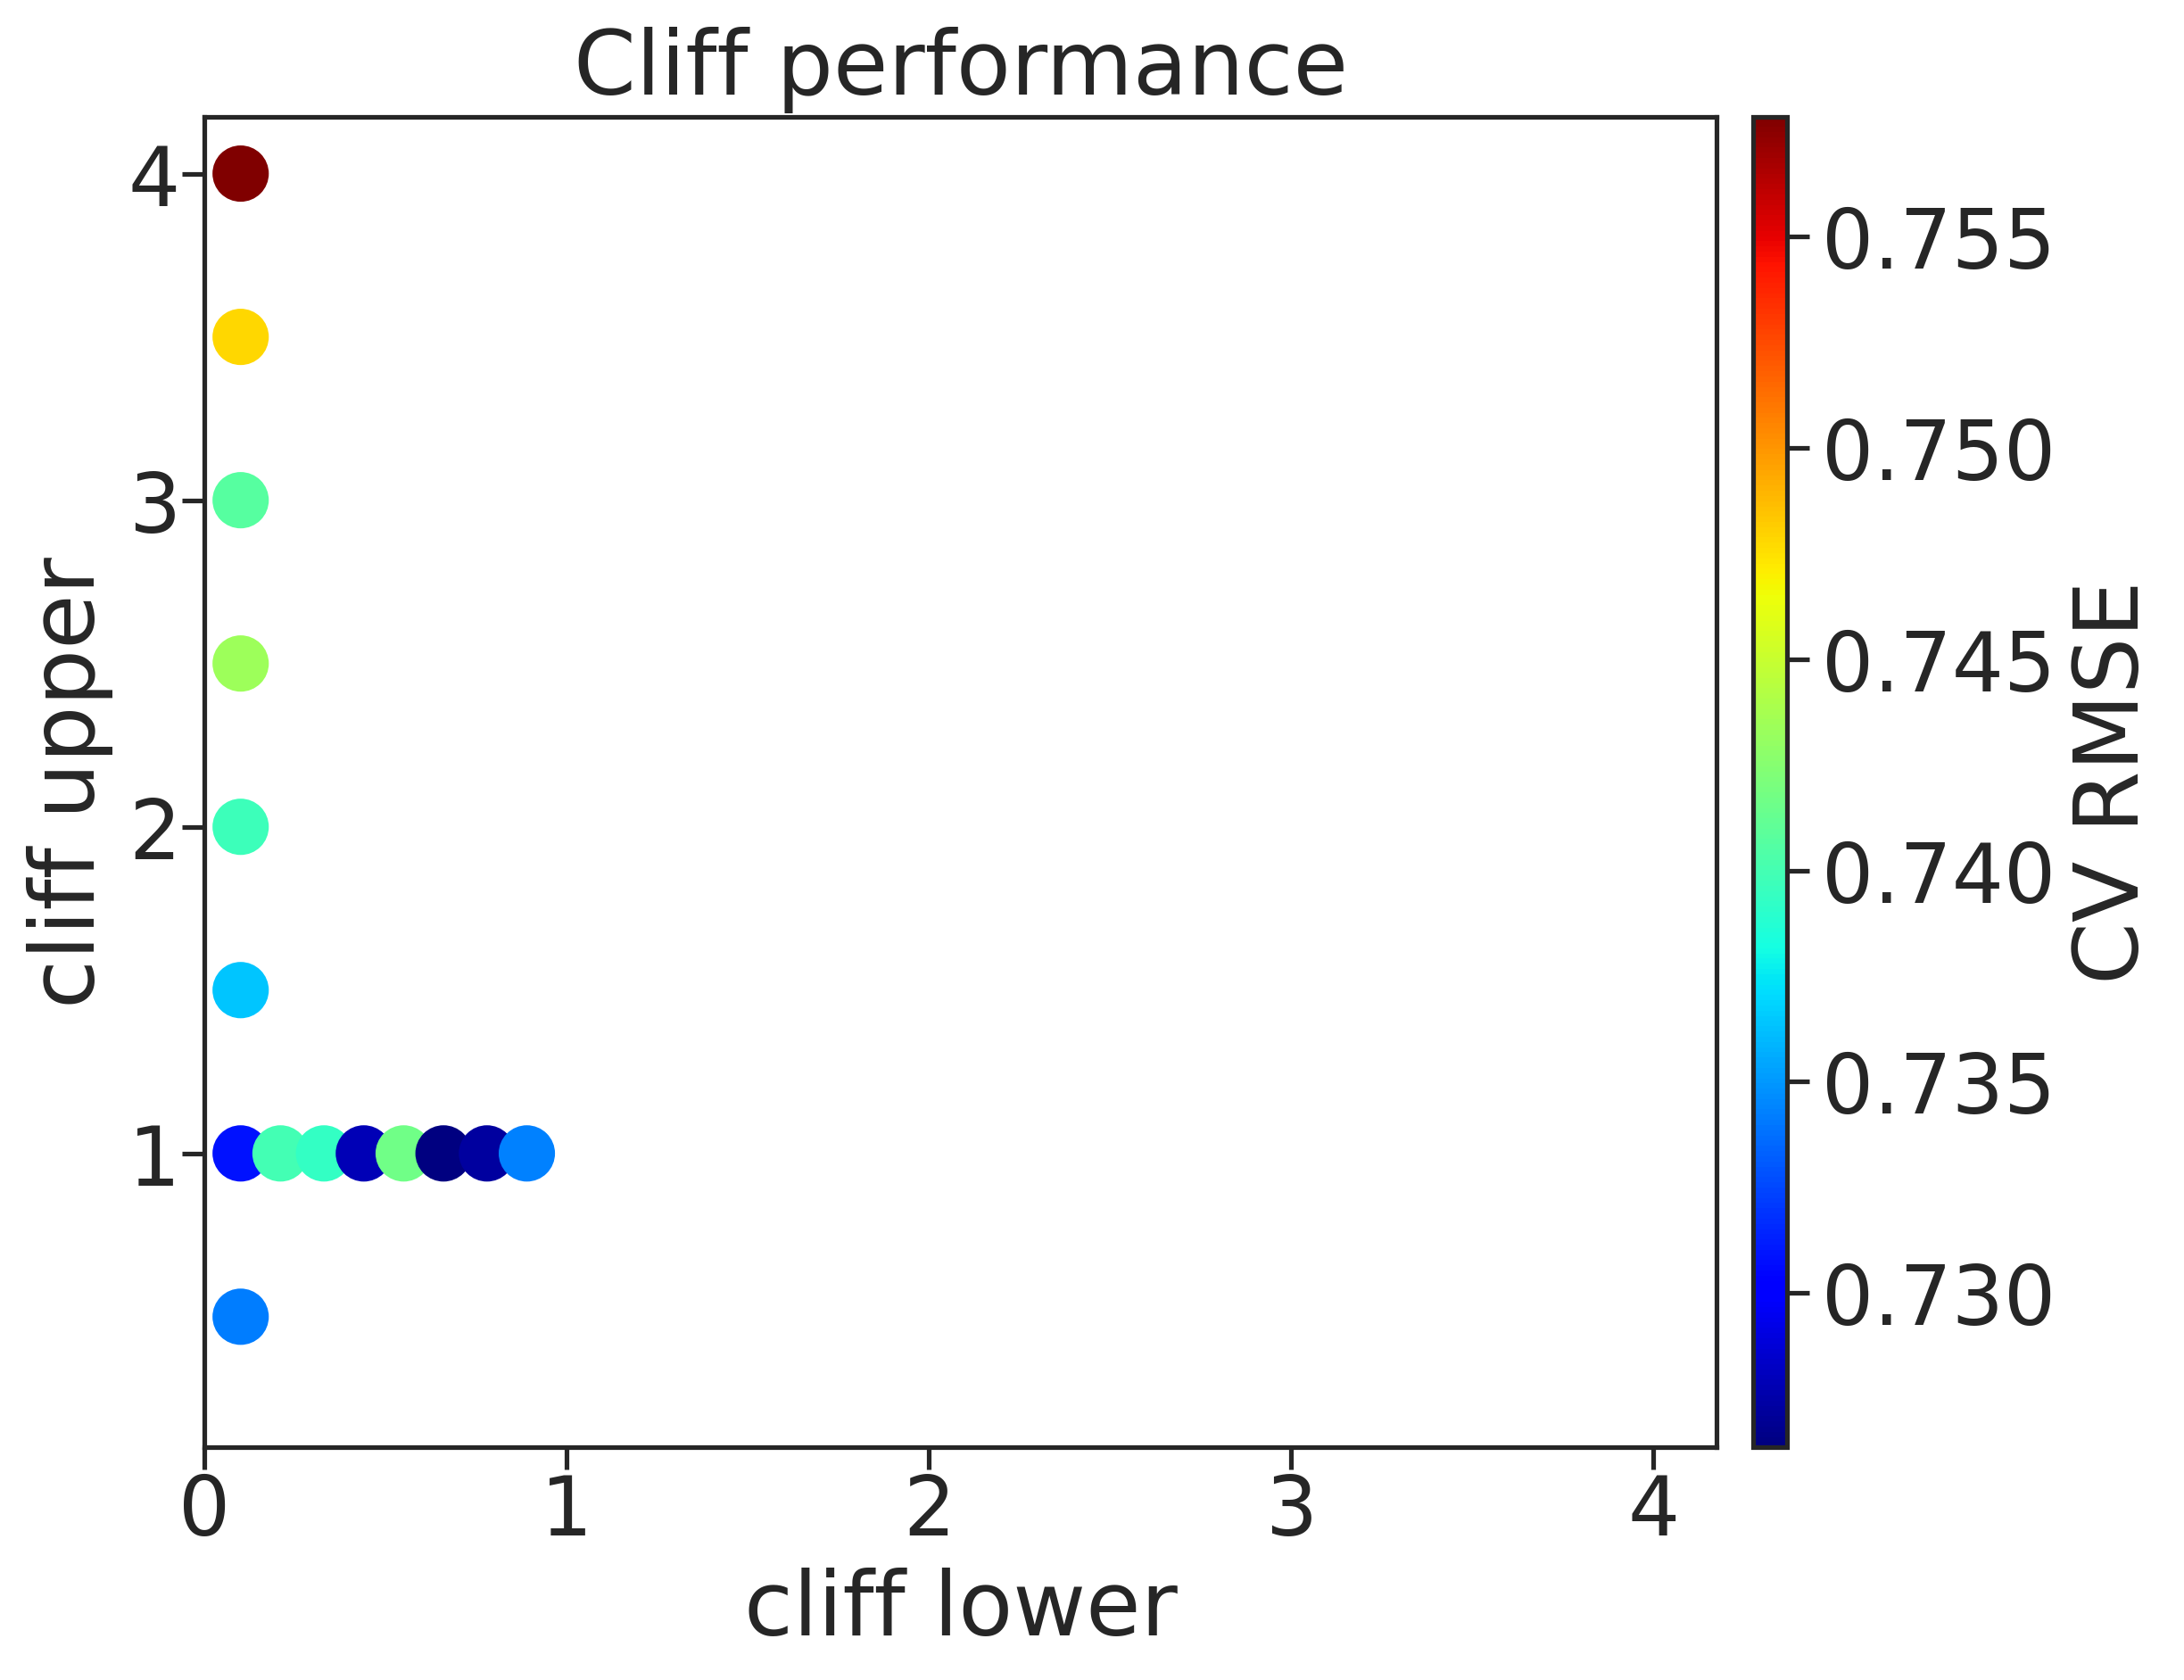

Data behind this chart, as committed beside it:
, cl, cu, rmse, rmse_err
0, 0.1, 0.5, 0.7342, 0.003791
1, 0.1, 1.0, 0.7309, 0.008367
2, 0.1, 1.5, 0.7364, 0.00588
3, 0.1, 2.0, 0.7397, 0.001227
4, 0.1, 2.5, 0.7434, 0.006991
5, 0.1, 3.0, 0.7407, 0.01104
6, 0.1, 3.5, 0.7478, 0.009977
7, 0.1, 4.0, 0.7578, 0.01295
8, 0.21, 1.0, 0.7399, 0.008451
9, 0.33, 1.0, 0.7393, 0.001303
10, 0.44, 1.0, 0.7278, 0.00274
11, 0.55, 1.0, 0.7417, 0.01097
12, 0.66, 1.0, 0.7263, 0.006984
13, 0.78, 1.0, 0.7272, 0.004246
14, 0.89, 1.0, 0.7342, 0.003075
